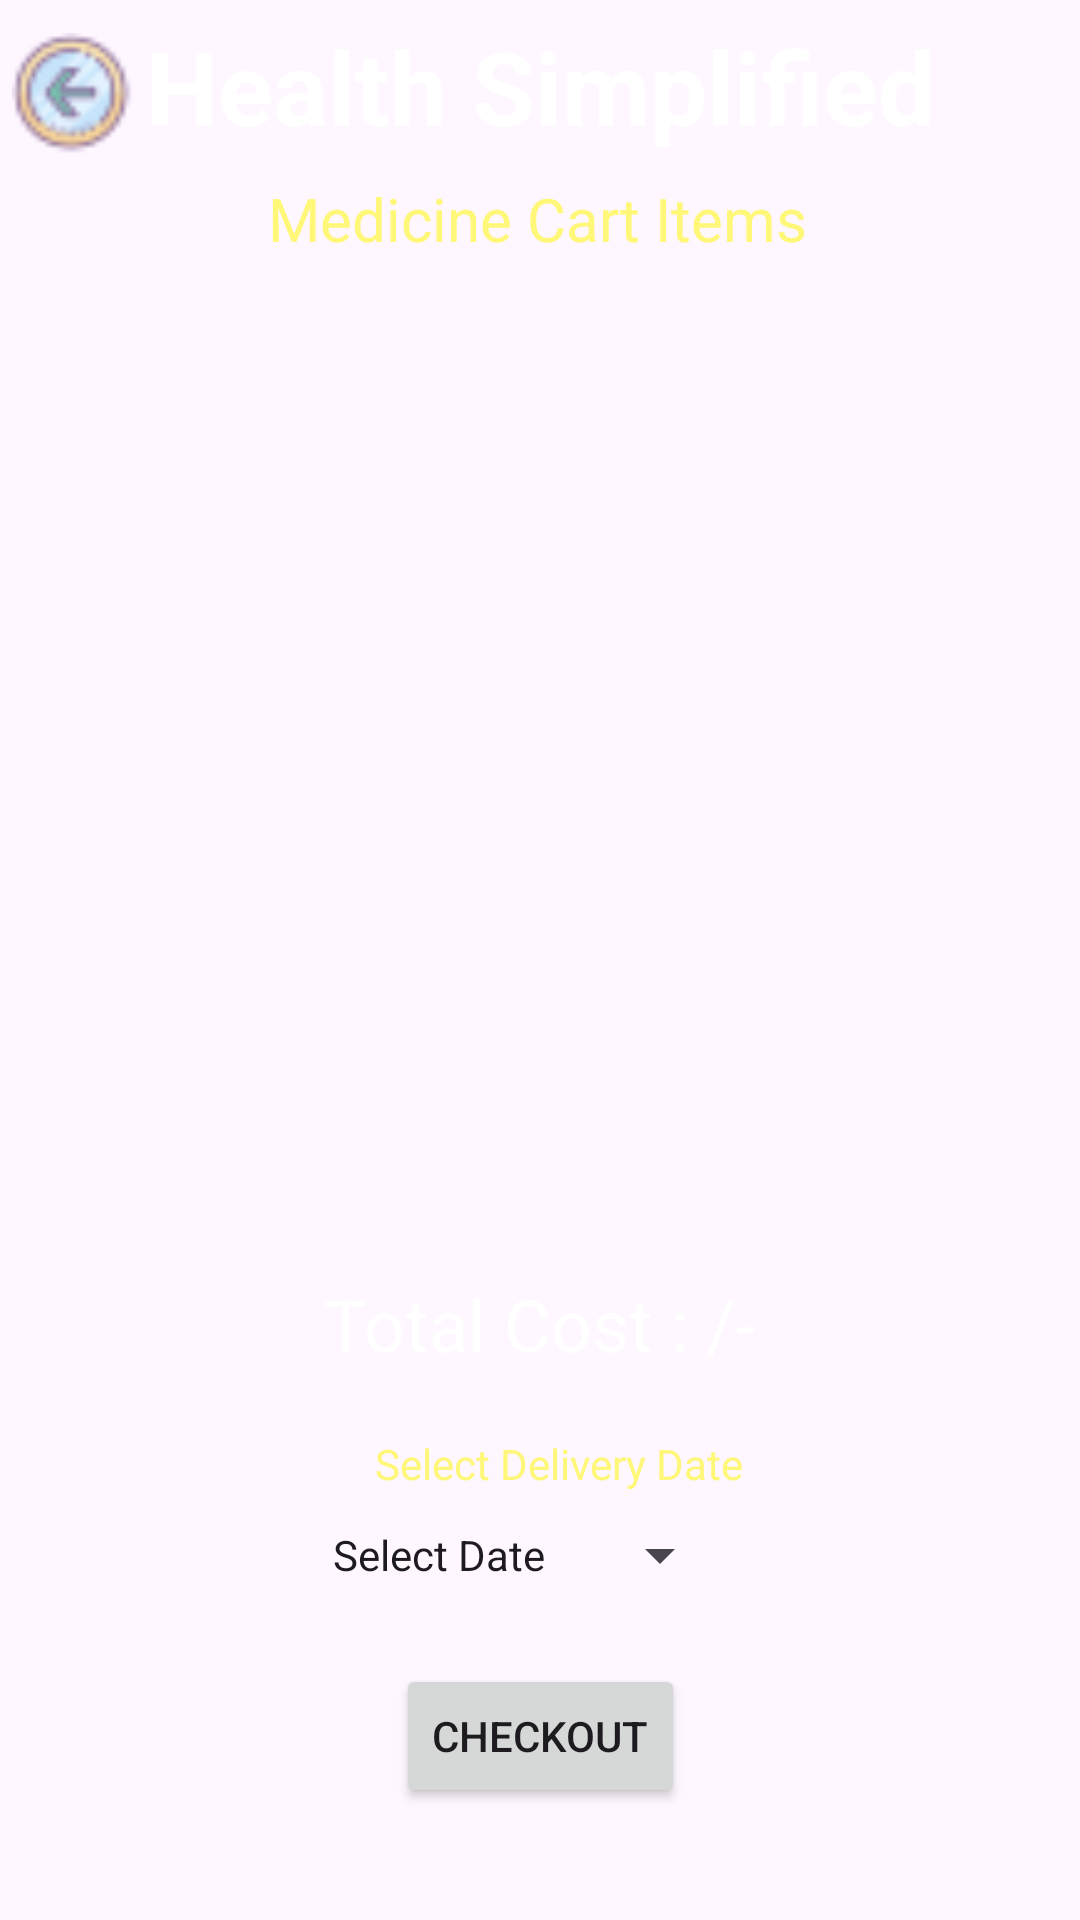

Produce the Android XML layout that renders to this screen, including the resource entries it uses.
<!-- AndroidManifest.xml: application theme Theme.JavaPracticalProject -->
<!-- res/layout/activity_cart_buy_medicine.xml -->
<?xml version="1.0" encoding="utf-8"?>
<androidx.constraintlayout.widget.ConstraintLayout xmlns:android="http://schemas.android.com/apk/res/android"
    xmlns:app="http://schemas.android.com/apk/res-auto"
    xmlns:tools="http://schemas.android.com/tools"
    android:layout_width="match_parent"
    android:layout_height="match_parent"
    android:background="@drawable/background"
    tools:context=".CartBuyMedicineActivity">

    <TextView
        android:id="@+id/textView3"
        android:layout_width="wrap_content"
        android:layout_height="wrap_content"
        android:text="Select Delivery Date"
        android:textColor="@color/yellowLight"
        app:layout_constraintBottom_toTopOf="@id/buttonMCartDate"
        app:layout_constraintEnd_toEndOf="parent"
        app:layout_constraintHorizontal_bias="0.527"
        app:layout_constraintStart_toStartOf="parent" />

    <Button
        android:id="@+id/buttonMCartDate"
        style="?android:spinnerStyle"
        android:layout_width="133dp"
        android:layout_height="42dp"
        android:layout_marginTop="40dp"
        android:text="Select Date"
        app:layout_constraintEnd_toEndOf="parent"
        app:layout_constraintHorizontal_bias="0.43"
        app:layout_constraintStart_toStartOf="@+id/listViewMCart"
        app:layout_constraintTop_toBottomOf="@+id/textViewMCartTotalPrice" />

    <Button
        android:id="@+id/buttonMCartCheckout"
        android:layout_width="wrap_content"
        android:layout_height="wrap_content"
        android:text="Checkout"
        app:layout_constraintBottom_toBottomOf="parent"
        app:layout_constraintEnd_toEndOf="parent"
        app:layout_constraintStart_toStartOf="parent"
        app:layout_constraintTop_toBottomOf="@+id/textViewMCartTotalPrice"
        app:layout_constraintVertical_bias="0.723" />

    <TextView
        android:id="@+id/textViewMCartTotalPrice"
        android:layout_width="wrap_content"
        android:layout_height="wrap_content"
        android:layout_marginTop="12dp"
        android:text="Total Cost : /-"
        android:textColor="@color/colorWhite"
        android:textSize="24sp"
        app:layout_constraintEnd_toEndOf="parent"
        app:layout_constraintStart_toStartOf="parent"
        app:layout_constraintTop_toBottomOf="@+id/listViewMCart" />

    <TextView
        android:id="@+id/textViewMCartPackageName"
        android:layout_width="wrap_content"
        android:layout_height="wrap_content"
        android:layout_marginTop="8dp"
        android:text="Medicine Cart Items"
        android:textColor="@color/yellowLight"
        android:textSize="20sp"
        app:layout_constraintEnd_toEndOf="parent"
        app:layout_constraintHorizontal_bias="0.497"
        app:layout_constraintStart_toStartOf="parent"
        app:layout_constraintTop_toBottomOf="@+id/textView_logo7" />

    <TextView
        android:id="@+id/textView_logo8"
        android:layout_width="wrap_content"
        android:layout_height="wrap_content"
        android:layout_marginBottom="608dp"
        android:text="Delivery Location : Kolkata"
        android:textColor="@color/colorWhite"
        android:textSize="16sp"
        android:textStyle="bold"
        app:layout_constraintBottom_toBottomOf="parent"
        app:layout_constraintEnd_toEndOf="parent"
        app:layout_constraintHorizontal_bias="0.497"
        app:layout_constraintStart_toStartOf="parent"
        app:layout_constraintTop_toBottomOf="@+id/textViewMCartPackageName"
        app:layout_constraintVertical_bias="1.0" />

    <TextView
        android:id="@+id/textView_logo7"
        android:layout_width="wrap_content"
        android:layout_height="wrap_content"
        android:text="Health Simplified"
        android:textColor="@color/white"
        android:textSize="34sp"
        android:textStyle="bold"
        app:layout_constraintBottom_toBottomOf="parent"
        app:layout_constraintEnd_toEndOf="parent"
        app:layout_constraintStart_toStartOf="parent"
        app:layout_constraintTop_toTopOf="parent"
        app:layout_constraintVertical_bias="0.0099999999" />

    <ListView
        android:id="@+id/listViewMCart"
        android:layout_width="314dp"
        android:layout_height="349dp"
        android:layout_marginTop="32dp"
        app:layout_constraintEnd_toEndOf="@+id/textView_logo8"
        app:layout_constraintHorizontal_bias="0.494"
        app:layout_constraintStart_toStartOf="@+id/textView_logo8"
        app:layout_constraintTop_toBottomOf="@+id/textView_logo8" />

    <ImageView
        android:id="@+id/buttonMCartBack"
        android:layout_width="44dp"
        android:layout_height="41dp"
        android:layout_marginTop="11dp"
        app:layout_constraintEnd_toStartOf="@+id/textView_logo7"
        app:layout_constraintHorizontal_bias="0.533"
        app:layout_constraintStart_toStartOf="parent"
        app:layout_constraintTop_toTopOf="parent"
        app:srcCompat="@drawable/back" />
</androidx.constraintlayout.widget.ConstraintLayout>
<!-- resources referenced by this layout -->
<resources>
  <color name="colorWhite">#FFFFFF</color>
  <color name="white">#FFFFFFFF</color>
  <color name="yellowLight">#ffF777</color>
  <!-- drawable back: png bitmap (drawable, 1378 bytes) -->
  <style name="Theme.JavaPracticalProject" parent="Base.Theme.JavaPracticalProject" />
  <style name="Base.Theme.JavaPracticalProject" parent="Theme.Material3.DayNight.NoActionBar">
          
          
      </style>
</resources>
